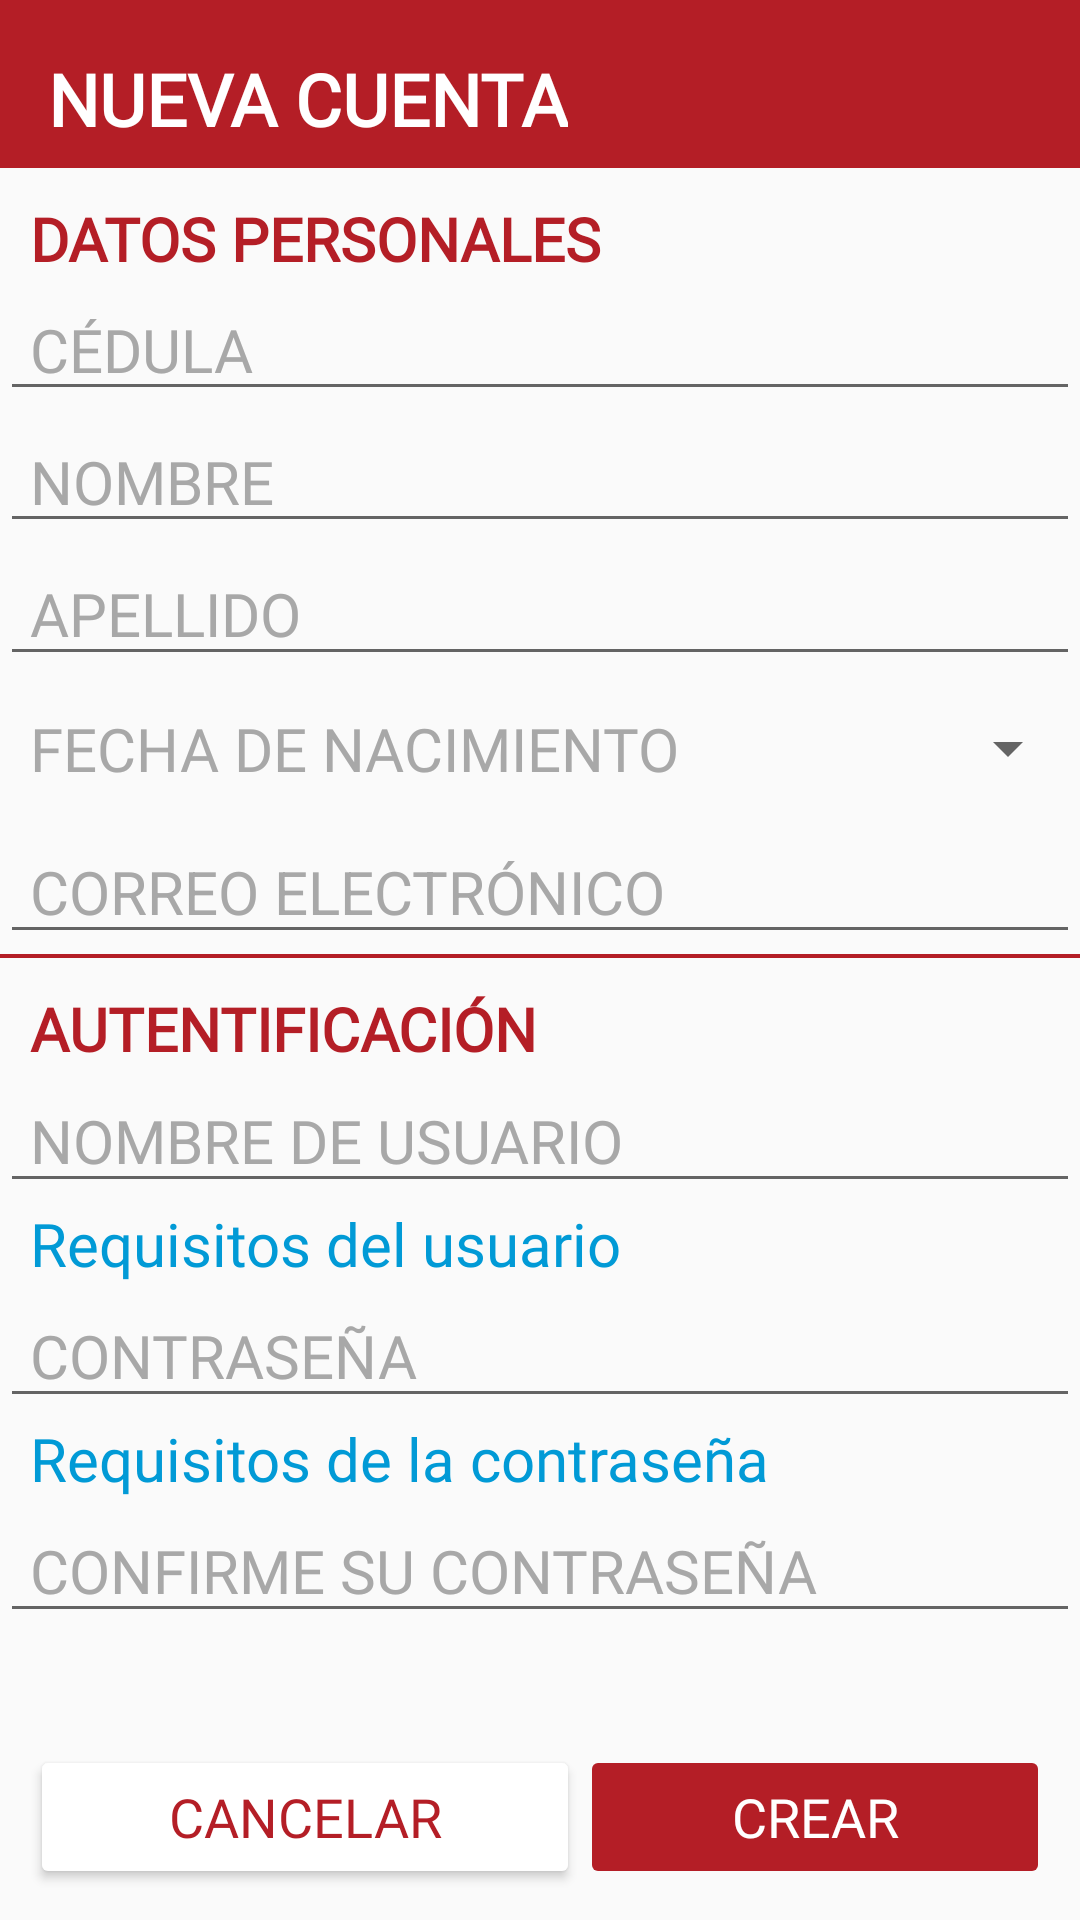

The Android layout XML behind this screen, and the referenced resources:
<!-- AndroidManifest.xml: application theme Theme.AppCompat.DayNight.NoActionBar -->
<!-- res/layout/activity_signin.xml -->
<?xml version="1.0" encoding="utf-8"?>
<androidx.constraintlayout.widget.ConstraintLayout xmlns:android="http://schemas.android.com/apk/res/android"
    xmlns:app="http://schemas.android.com/apk/res-auto"
    xmlns:tools="http://schemas.android.com/tools"
    android:layout_width="match_parent"
    android:layout_height="match_parent">

    <LinearLayout
        android:layout_width="match_parent"
        android:layout_height="match_parent"
        android:orientation="vertical">

        <androidx.appcompat.widget.Toolbar
            android:layout_width="match_parent"
            android:layout_height="wrap_content"
            android:background="@color/colorPrimary"
            android:minHeight="?attr/actionBarSize"
            android:theme="?attr/actionBarTheme">

            <TextView
                android:id="@+id/title"
                android:layout_width="wrap_content"
                android:layout_height="wrap_content"
                android:layout_gravity="center_vertical"
                android:fontFamily="@font/poppins"
                android:paddingTop="10dp"
                android:text="NUEVA CUENTA"
                android:textColor="#FFFFFF"
                android:textSize="24sp"
                android:textStyle="bold"
                app:layout_constraintBottom_toBottomOf="@+id/toolbarActivity"
                app:layout_constraintStart_toStartOf="parent"
                app:layout_constraintTop_toTopOf="parent" />

        </androidx.appcompat.widget.Toolbar>

        <TextView
            android:id="@+id/textView3"
            android:layout_width="match_parent"
            android:layout_height="wrap_content"
            android:layout_weight="1"
            android:fontFamily="@font/poppins"
            android:paddingStart="10dp"
            android:paddingTop="10dp"
            android:text="DATOS PERSONALES"
            android:textColor="@color/colorPrimary"
            android:textSize="20sp"
            android:textStyle="bold" />

        <EditText
            android:id="@+id/txtId"
            android:layout_width="match_parent"
            android:layout_height="wrap_content"
            android:layout_weight="1"
            android:ems="10"
            android:fontFamily="@font/poppins"
            android:hint="CÉDULA"
            android:inputType="number"
            android:maxLength="10"
            android:paddingLeft="10dp"
            android:textColor="@color/dark_text"
            android:textColorHint="@color/hint_color"
            android:textSize="20sp" />

        <EditText
            android:id="@+id/txtName"
            android:layout_width="match_parent"
            android:layout_height="wrap_content"
            android:layout_weight="1"
            android:ems="10"
            android:fontFamily="@font/poppins"
            android:hint="NOMBRE"
            android:inputType="textPersonName|textCapCharacters"
            android:paddingLeft="10dp"
            android:textColor="@color/dark_text"
            android:textColorHint="@color/hint_color"
            android:textSize="20sp" />

        <EditText
            android:id="@+id/txtLastName"
            android:layout_width="match_parent"
            android:layout_height="wrap_content"
            android:layout_weight="1"
            android:ems="10"
            android:fontFamily="@font/poppins"
            android:hint="APELLIDO"
            android:inputType="textPersonName|textCapCharacters"
            android:paddingLeft="10dp"
            android:textColor="@color/dark_text"
            android:textColorHint="@color/hint_color"
            android:textSize="20sp" />

        <Button
            android:id="@+id/btnBirthDate"
            style="?android:spinnerStyle"
            android:layout_width="match_parent"
            android:layout_height="wrap_content"
            android:layout_weight="1"
            android:fontFamily="@font/poppins"
            android:hint="FECHA DE NACIMIENTO"
            android:onClick="openDatePicker"
            android:paddingLeft="10dp"
            android:textColor="@color/dark_text"
            android:textColorHint="@color/hint_color"
            android:textSize="20sp" />

        <EditText
            android:id="@+id/txtEmail"
            android:layout_width="match_parent"
            android:layout_height="wrap_content"
            android:layout_weight="1"
            android:ems="10"
            android:hint="CORREO ELECTRÓNICO"
            android:inputType="textEmailAddress"
            android:paddingLeft="10dp"
            android:textColor="@color/dark_text"
            android:textColorHint="@color/hint_color"
            android:textSize="20sp" />

        <View
            android:id="@+id/divider"
            android:layout_width="match_parent"
            android:layout_height="1dp"
            android:layout_weight="1"
            android:background="@color/colorPrimary" />

        <TextView
            android:id="@+id/textView5"
            android:layout_width="match_parent"
            android:layout_height="wrap_content"
            android:layout_weight="1"
            android:fontFamily="@font/poppins"
            android:paddingStart="10dp"
            android:paddingTop="10dp"
            android:text="AUTENTIFICACIÓN"
            android:textColor="@color/colorPrimary"
            android:textSize="20sp"
            android:textStyle="bold" />

        <EditText
            android:id="@+id/txtUsername"
            android:layout_width="match_parent"
            android:layout_height="wrap_content"
            android:layout_weight="1"
            android:ems="10"
            android:fontFamily="@font/poppins"
            android:hint="NOMBRE DE USUARIO"
            android:inputType="textPersonName"
            android:paddingStart="10dp"
            android:textColor="@color/dark_text"
            android:textColorHint="@color/hint_color"
            android:textSize="20sp" />

        <TextView
            android:id="@+id/textView6"
            android:layout_width="match_parent"
            android:layout_height="wrap_content"
            android:layout_weight="1"
            android:fontFamily="@font/roboto_light"
            android:paddingStart="10dp"
            android:text="Requisitos del usuario"
            android:textColor="@color/light_text"
            android:textSize="20sp" />

        <EditText
            android:id="@+id/txtPassword"
            android:layout_width="match_parent"
            android:layout_height="wrap_content"
            android:layout_weight="1"
            android:ems="10"
            android:fontFamily="@font/poppins"
            android:hint="CONTRASEÑA"
            android:inputType="textPassword"
            android:paddingStart="10dp"
            android:textColor="@color/dark_text"
            android:textColorHint="@color/hint_color"
            android:textSize="20sp" />

        <TextView
            android:id="@+id/textView7"
            android:layout_width="match_parent"
            android:layout_height="wrap_content"
            android:layout_weight="1"
            android:fontFamily="@font/roboto_light"
            android:paddingStart="10dp"
            android:text="Requisitos de la contraseña"
            android:textColor="@color/light_text"
            android:textSize="20sp" />

        <EditText
            android:id="@+id/txtConfirmPassword"
            android:layout_width="match_parent"
            android:layout_height="wrap_content"
            android:layout_weight="1"
            android:ems="10"
            android:fontFamily="@font/poppins"
            android:hint="CONFIRME SU CONTRASEÑA"
            android:inputType="textPassword"
            android:paddingStart="10dp"
            android:textColor="@color/dark_text"
            android:textColorHint="@color/hint_color"
            android:textSize="20sp" />

        <TextView
            android:id="@+id/txtPasswordCoincidence"
            android:layout_width="match_parent"
            android:layout_height="wrap_content"
            android:layout_weight="1"
            android:fontFamily="@font/roboto_light"
            android:paddingStart="10dp"
            android:textColor="@color/error_color"
            android:textSize="20sp" />

        <LinearLayout
            android:layout_width="match_parent"
            android:layout_height="wrap_content"
            android:layout_weight="1"
            android:orientation="horizontal"
            android:padding="10dp">

            <Button
                android:id="@+id/btnCancel"
                android:layout_width="wrap_content"
                android:layout_height="wrap_content"
                android:layout_weight="1"
                android:backgroundTint="#FFFFFF"
                android:fontFamily="@font/poppins_medium"
                android:onClick="returnToLogin"
                android:text="CANCELAR"
                android:textAlignment="center"
                android:textColor="@color/colorPrimary"
                android:textSize="18sp" />

            <Button
                android:id="@+id/btnCreate"
                android:layout_width="wrap_content"
                android:layout_height="wrap_content"
                android:layout_weight="1"
                android:backgroundTint="@color/colorPrimary"
                android:enabled="false"
                android:fontFamily="@font/poppins_medium"
                android:onClick="createAccount"
                android:text="CREAR"
                android:textAlignment="center"
                android:textColor="@color/white"
                android:textSize="18sp" />
        </LinearLayout>

    </LinearLayout>

</androidx.constraintlayout.widget.ConstraintLayout>
<!-- resources referenced by this layout -->
<resources>
  <color name="colorPrimary">#B41E26</color>
  <color name="dark_text">#363A40</color>
  <color name="error_color">#FF0033</color>
  <color name="hint_color">#A8A8A8</color>
  <color name="light_text">#019AD6</color>
  <color name="white">#FFFFFFFF</color>
</resources>
